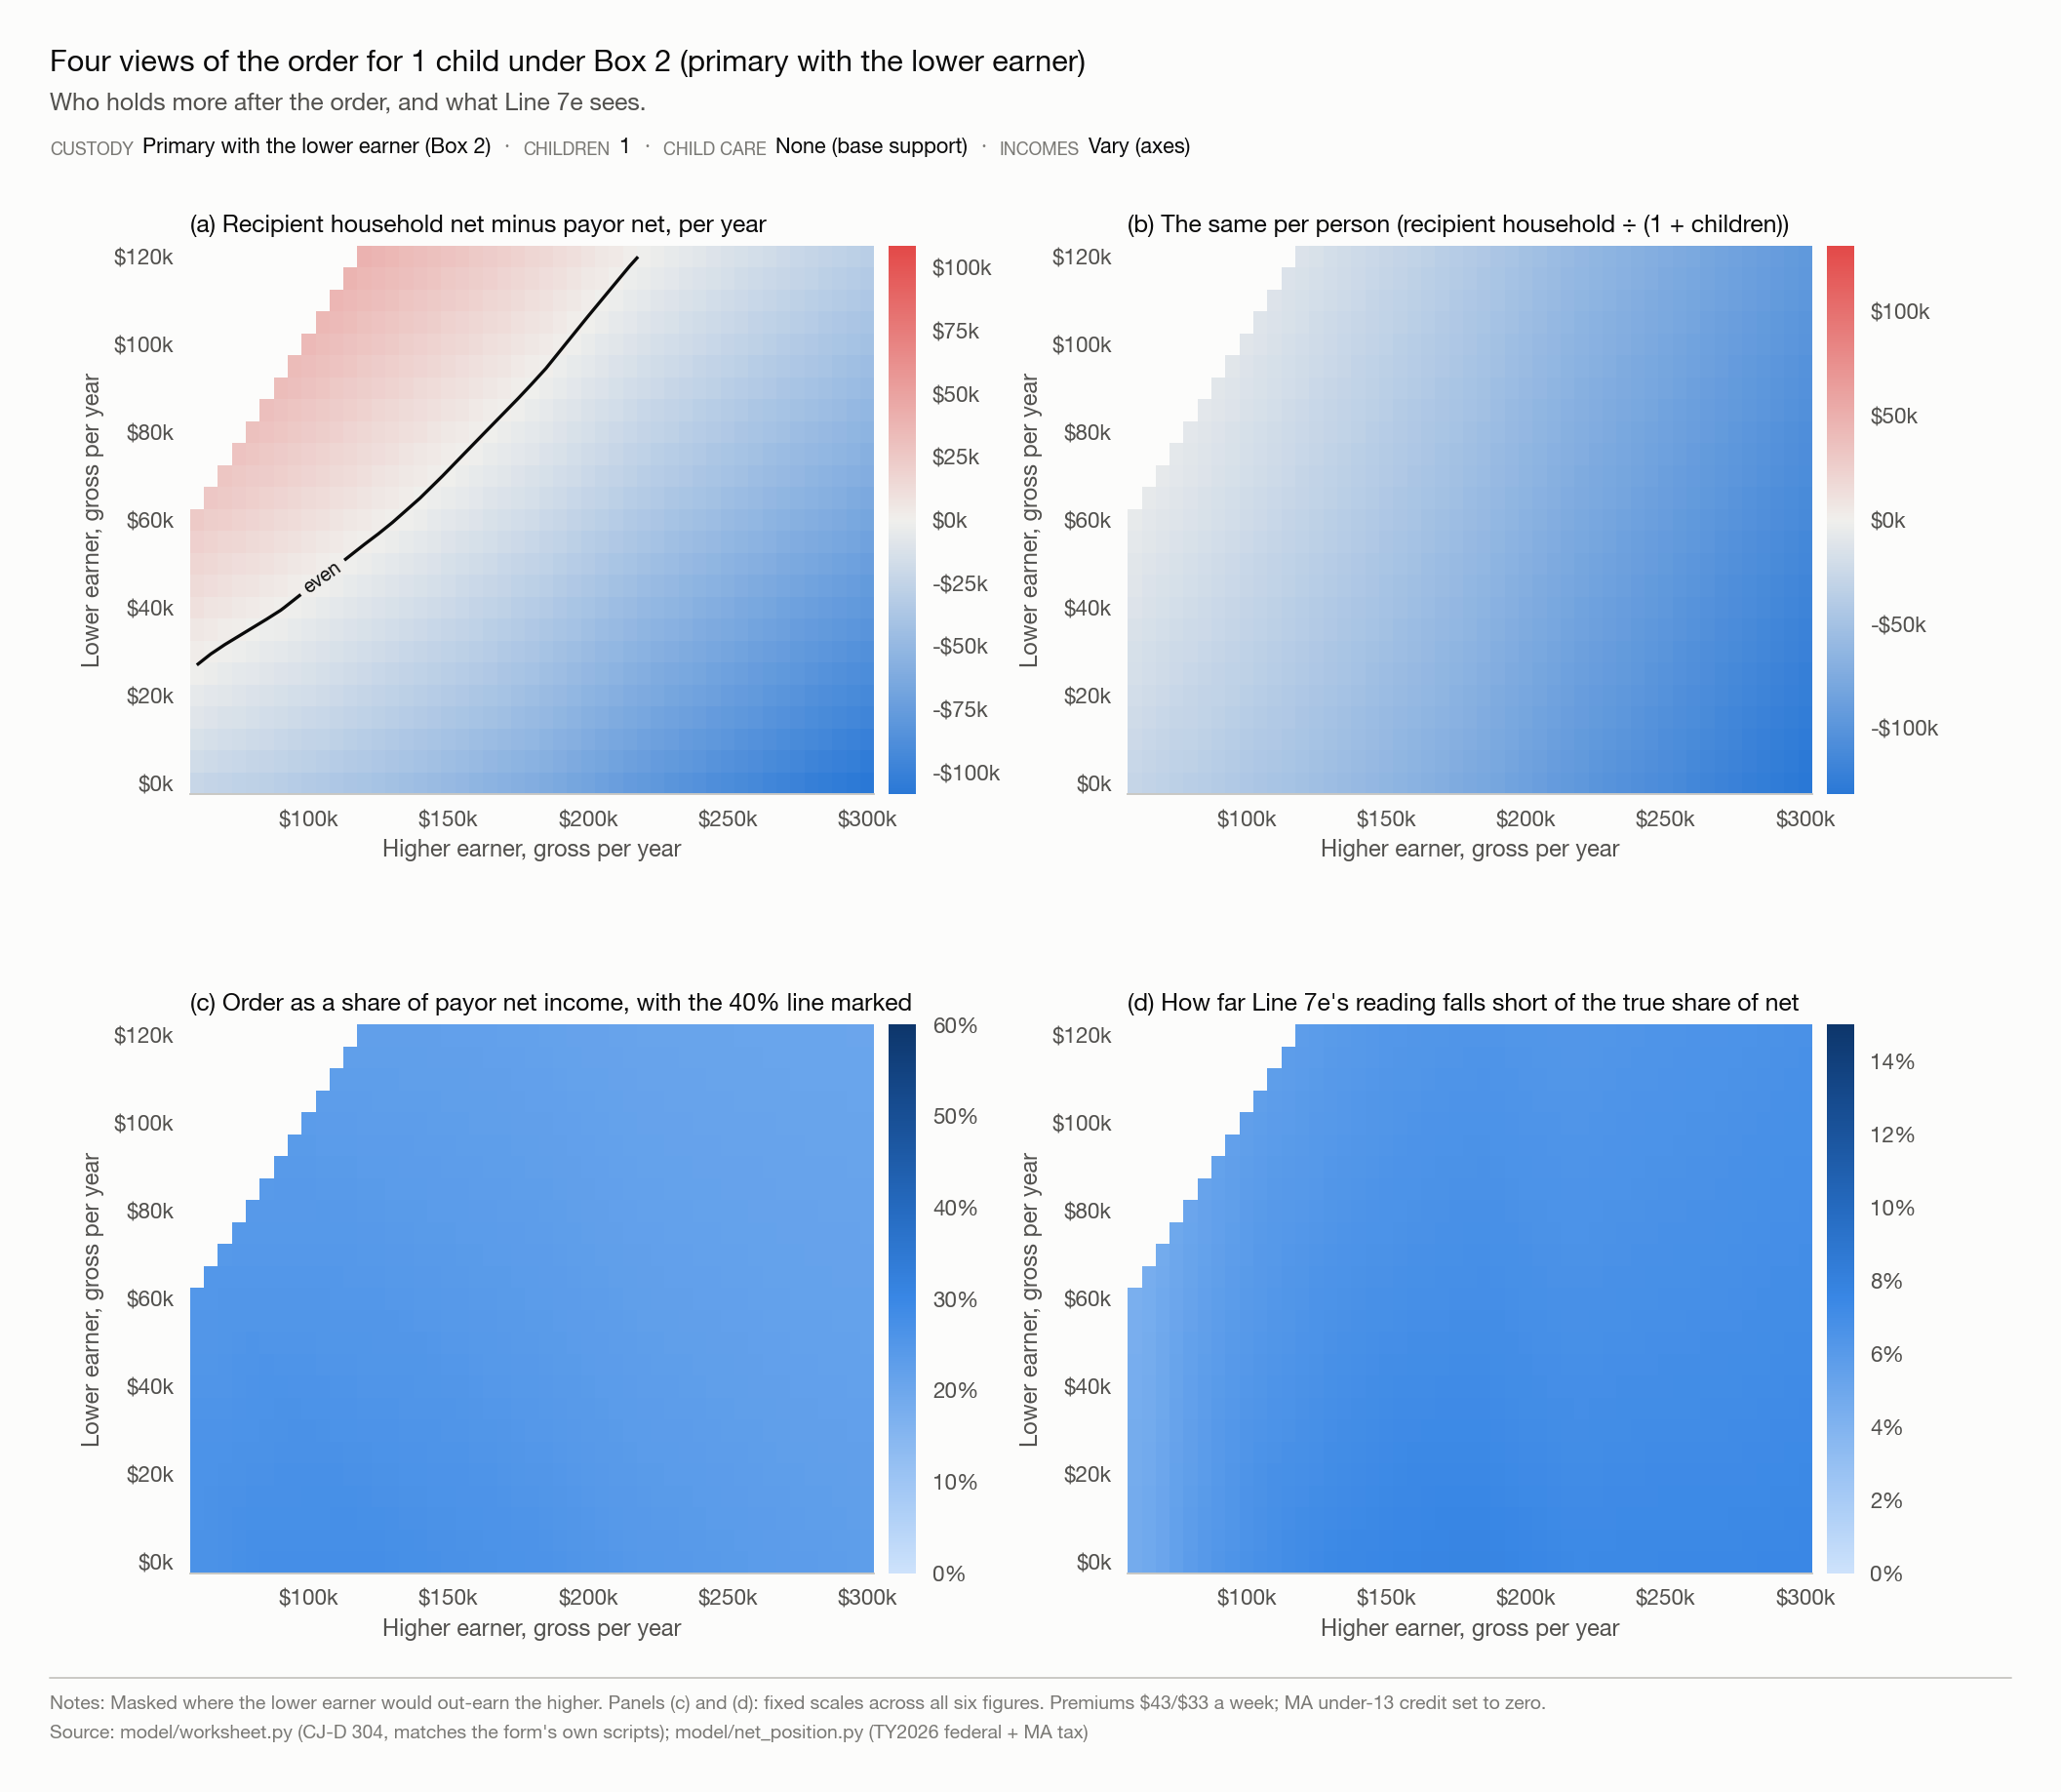

The table this chart was drawn from, first rows:
higher_gross, lower_gross, order_wk, gap_household, gap_per_person, order_pct_payor_net, line_7e, lag
60000, 0.0, 243.3, -22309, -28634, 0.2657, 0.219, 0.04671
65000, 0.0, 263.5, -23977, -30827, 0.2667, 0.2183, 0.04838
70000, 0.0, 283.7, -25294, -32669, 0.2692, 0.2177, 0.05152
75000, 0.0, 303.9, -26462, -34362, 0.2721, 0.2171, 0.05498
80000, 0.0, 324, -27629, -36054, 0.2748, 0.2167, 0.05806
85000, 0.0, 344.2, -28797, -37747, 0.2771, 0.2163, 0.06082
90000, 0.0, 361.8, -30238, -39645, 0.2772, 0.2144, 0.06285
95000, 0.0, 379.1, -31705, -41562, 0.2771, 0.2125, 0.06463
100000, 0.0, 396.4, -33173, -43480, 0.2771, 0.2108, 0.06621
105000, 0.0, 413.7, -34640, -45397, 0.277, 0.2093, 0.06765
110000, 0.0, 431, -36108, -47315, 0.2769, 0.208, 0.06895
115000, 0.0, 448.3, -37575, -49232, 0.2769, 0.2067, 0.07013
120000, 0.0, 465.6, -39043, -51150, 0.2768, 0.2056, 0.07121
125000, 0.0, 483, -40446, -53003, 0.277, 0.2046, 0.0724
130000, 0.0, 498, -42051, -54999, 0.2759, 0.2027, 0.07327
135000, 0.0, 511.4, -43819, -57116, 0.2742, 0.2003, 0.07383
140000, 0.0, 524.9, -45586, -59234, 0.2725, 0.1981, 0.07434
145000, 0.0, 538.4, -47354, -61351, 0.2709, 0.1961, 0.0748
150000, 0.0, 551.8, -49121, -63469, 0.2694, 0.1942, 0.07521
155000, 0.0, 565.3, -50889, -65586, 0.268, 0.1924, 0.07559
160000, 0.0, 578.7, -52656, -67704, 0.2667, 0.1908, 0.07593
165000, 0.0, 592.2, -54424, -69821, 0.2654, 0.1892, 0.07624
170000, 0.0, 605.7, -56191, -71939, 0.2643, 0.1877, 0.07653
175000, 0.0, 619.1, -57959, -74056, 0.2631, 0.1864, 0.07679
180000, 0.0, 632.6, -59726, -76174, 0.2621, 0.185, 0.07703
185000, 0.0, 645.6, -61570, -78356, 0.2608, 0.1837, 0.07713
190000, 0.0, 656.2, -63948, -81009, 0.2581, 0.1817, 0.0764
195000, 0.0, 666.8, -66325, -83661, 0.2556, 0.1799, 0.07569
200000, 0.0, 677.3, -68703, -86314, 0.2531, 0.1781, 0.07503
205000, 0.0, 687.9, -71035, -88921, 0.2509, 0.1764, 0.07447
210000, 0.0, 698.5, -73368, -91529, 0.2488, 0.1748, 0.07394
215000, 0.0, 709.1, -75700, -94136, 0.2467, 0.1733, 0.07343
220000, 0.0, 719.7, -77863, -96574, 0.2451, 0.1718, 0.07321
225000, 0.0, 730.2, -79795, -98781, 0.2438, 0.1705, 0.07336
230000, 0.0, 740.8, -81728, -100989, 0.2426, 0.1691, 0.07349
235000, 0.0, 751.4, -83660, -103196, 0.2415, 0.1679, 0.07362
240000, 0.0, 762, -85593, -105404, 0.2404, 0.1666, 0.07373
245000, 0.0, 772.5, -87525, -107611, 0.2393, 0.1655, 0.07383
250000, 0.0, 783.1, -89458, -109819, 0.2383, 0.1644, 0.07392
255000, 0.0, 793.7, -91390, -112026, 0.2373, 0.1633, 0.074
260000, 0.0, 804.3, -93323, -114234, 0.2363, 0.1622, 0.07408
265000, 0.0, 814.3, -95311, -116483, 0.2352, 0.1611, 0.0741
270000, 0.0, 823.9, -97343, -118765, 0.2341, 0.16, 0.07407
275000, 0.0, 833.5, -99295, -120968, 0.2331, 0.1589, 0.07415
280000, 0.0, 843.2, -101178, -123100, 0.2321, 0.1578, 0.0743
285000, 0.0, 852.8, -103060, -125233, 0.2313, 0.1568, 0.07444
290000, 0.0, 862.4, -104943, -127365, 0.2304, 0.1558, 0.07457
295000, 0.0, 872, -106825, -129498, 0.2296, 0.1549, 0.07469
300000, 0.0, 881.6, -108708, -131630, 0.2288, 0.154, 0.07481
60000, 5000, 242.7, -17778, -26383, 0.2651, 0.2185, 0.0466
65000, 5000, 263, -19441, -28572, 0.2662, 0.2179, 0.04829
70000, 5000, 283.2, -20755, -30412, 0.2688, 0.2173, 0.05144
75000, 5000, 303.4, -21919, -32102, 0.2717, 0.2168, 0.0549
80000, 5000, 323.6, -23084, -33792, 0.2744, 0.2164, 0.05799
85000, 5000, 342.3, -24413, -35606, 0.2755, 0.2151, 0.06048
90000, 5000, 359.7, -25868, -37514, 0.2756, 0.2131, 0.06249
95000, 5000, 377.1, -27324, -39423, 0.2757, 0.2114, 0.06429
100000, 5000, 394.5, -28781, -41333, 0.2757, 0.2098, 0.0659
105000, 5000, 411.9, -30240, -43244, 0.2758, 0.2084, 0.06735
110000, 5000, 429.3, -31699, -45155, 0.2758, 0.2072, 0.06867
... 1,087 more rows
